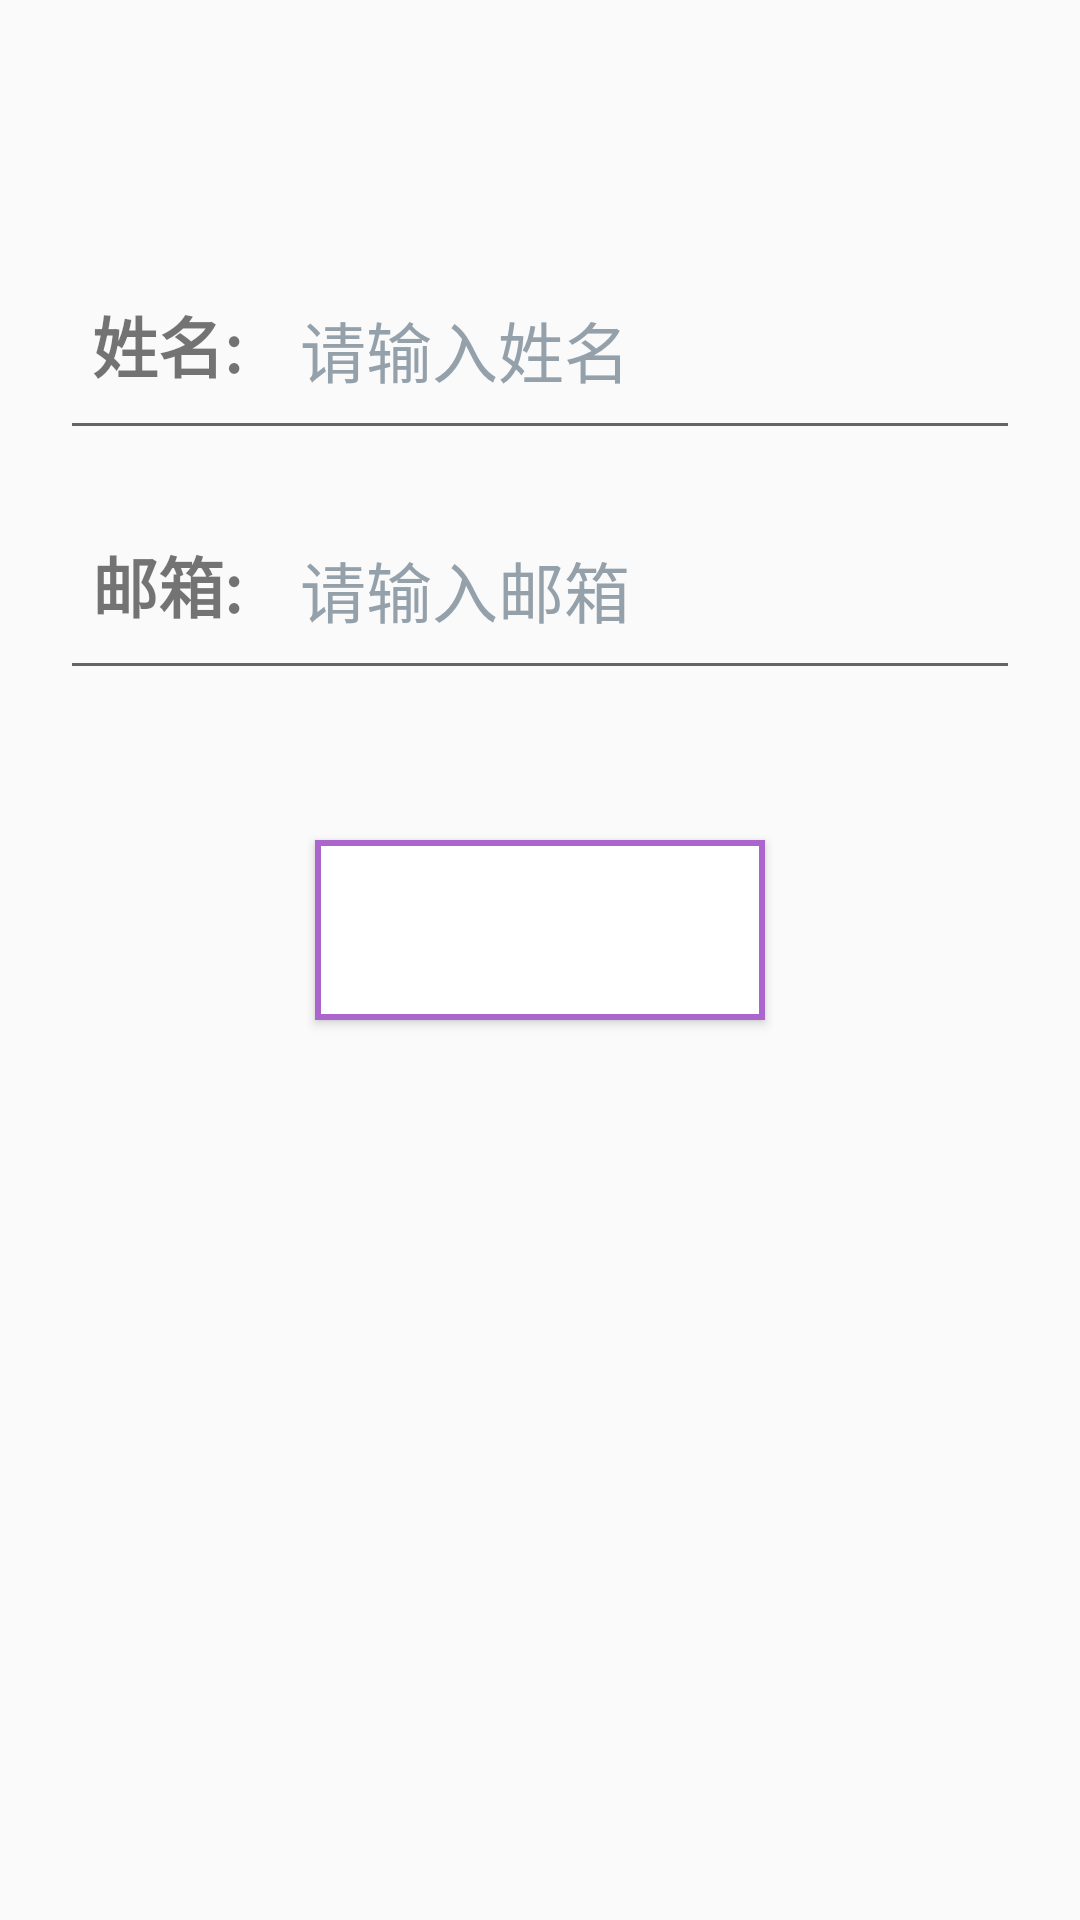

Produce the Android XML layout that renders to this screen, including the resource entries it uses.
<!-- AndroidManifest.xml: application theme Theme.TicketExtraction -->
<!-- res/layout/activity_create_contact.xml -->
<?xml version="1.0" encoding="utf-8"?>
<LinearLayout xmlns:android="http://schemas.android.com/apk/res/android"
              android:orientation="vertical"
              android:layout_width="match_parent"
              android:layout_height="match_parent">

    <RelativeLayout
            android:layout_width="match_parent"
            android:layout_height="80dp"
            android:layout_marginTop="80dp">

        <TextView
                android:layout_width="match_parent"
                android:layout_height="70dp"
                android:layout_marginStart="20dp"
                android:layout_marginEnd="20dp"
                android:text="@string/name"
                android:gravity="center_vertical"
                android:textSize="22sp"
                android:textStyle="bold"/>

        <EditText
                style="@style/login_edit_text_style"
                android:layout_height="70dp"
                android:id="@+id/create_contact_name_et"
                android:autofillHints="@string/input_name"
                android:inputType="text"
                android:hint="@string/input_name"
                android:layout_marginStart="20dp"
                android:layout_marginEnd="20dp"
                android:textSize="22sp"
                android:paddingStart="80dp"
                android:paddingEnd="80dp"/>

    </RelativeLayout>

    <RelativeLayout
            android:layout_width="match_parent"
            android:layout_height="80dp">

        <TextView
                android:layout_width="match_parent"
                android:layout_height="70dp"
                android:layout_marginStart="20dp"
                android:layout_marginEnd="20dp"
                android:text="@string/email"
                android:gravity="center_vertical"
                android:textSize="22sp"
                android:textStyle="bold"/>

        <EditText
                style="@style/login_edit_text_style"
                android:layout_height="70dp"
                android:id="@+id/create_contact_email_et"
                android:inputType="textEmailAddress"
                android:autofillHints="@string/input_email"
                android:hint="@string/input_email"
                android:layout_marginStart="20dp"
                android:layout_marginEnd="20dp"
                android:textSize="22sp"
                android:paddingStart="80dp"
                android:paddingEnd="80dp"/>

    </RelativeLayout>

    <Button
            style="@style/normal_button_style"
            android:id="@+id/create_contact_button"
            android:layout_width="150dp"
            android:layout_height="60dp"
            android:text=""
            android:textSize="23sp"
            android:layout_gravity="center_horizontal"
            android:layout_marginTop="40dp"
            android:gravity="center"/>

</LinearLayout>
<!-- resources referenced by this layout -->
<resources>
  <string name="email">  邮箱:</string>
  <string name="input_email">请输入邮箱</string>
  <string name="input_name">请输入姓名</string>
  <string name="name">  姓名:</string>
  <style name="login_edit_text_style">
          <item name="android:layout_width">match_parent</item>
          <item name="android:layout_height">100dp</item>
          <item name="android:textColorHint">#95A1AA</item>
      </style>
  <style name="normal_button_style">
          <item name="android:background">@drawable/button_bkg</item>
          <item name="android:textColor">@android:color/holo_purple</item>
      </style>
  <style name="Theme.TicketExtraction" parent="Theme.MaterialComponents.DayNight.DarkActionBar.Bridge">
          
          <item name="colorPrimary">@color/purple_500</item>
          <item name="colorPrimaryVariant">@color/purple_700</item>
          <item name="colorOnPrimary">@color/white</item>
          
          <item name="colorSecondary">@color/teal_200</item>
          <item name="colorSecondaryVariant">@color/teal_700</item>
          <item name="colorOnSecondary">@color/black</item>
          
          <item name="android:statusBarColor" tools:targetApi="l">?attr/colorPrimaryVariant</item>
          
      </style>
  <!-- drawable button_bkg (drawable) -->
  <?xml version="1.0" encoding="utf-8"?>
  <shape xmlns:android="http://schemas.android.com/apk/res/android">
      <solid android:color="@color/white"/>
      <stroke
              android:color="@android:color/holo_purple"
              android:width="2dp"/>
  </shape>
  <color name="purple_500">#FF6200EE</color>
  <color name="purple_700">#FF3700B3</color>
  <color name="white">#FFFFFFFF</color>
  <color name="teal_200">#FF03DAC5</color>
  <color name="teal_700">#FF018786</color>
  <color name="black">#FF000000</color>
</resources>
